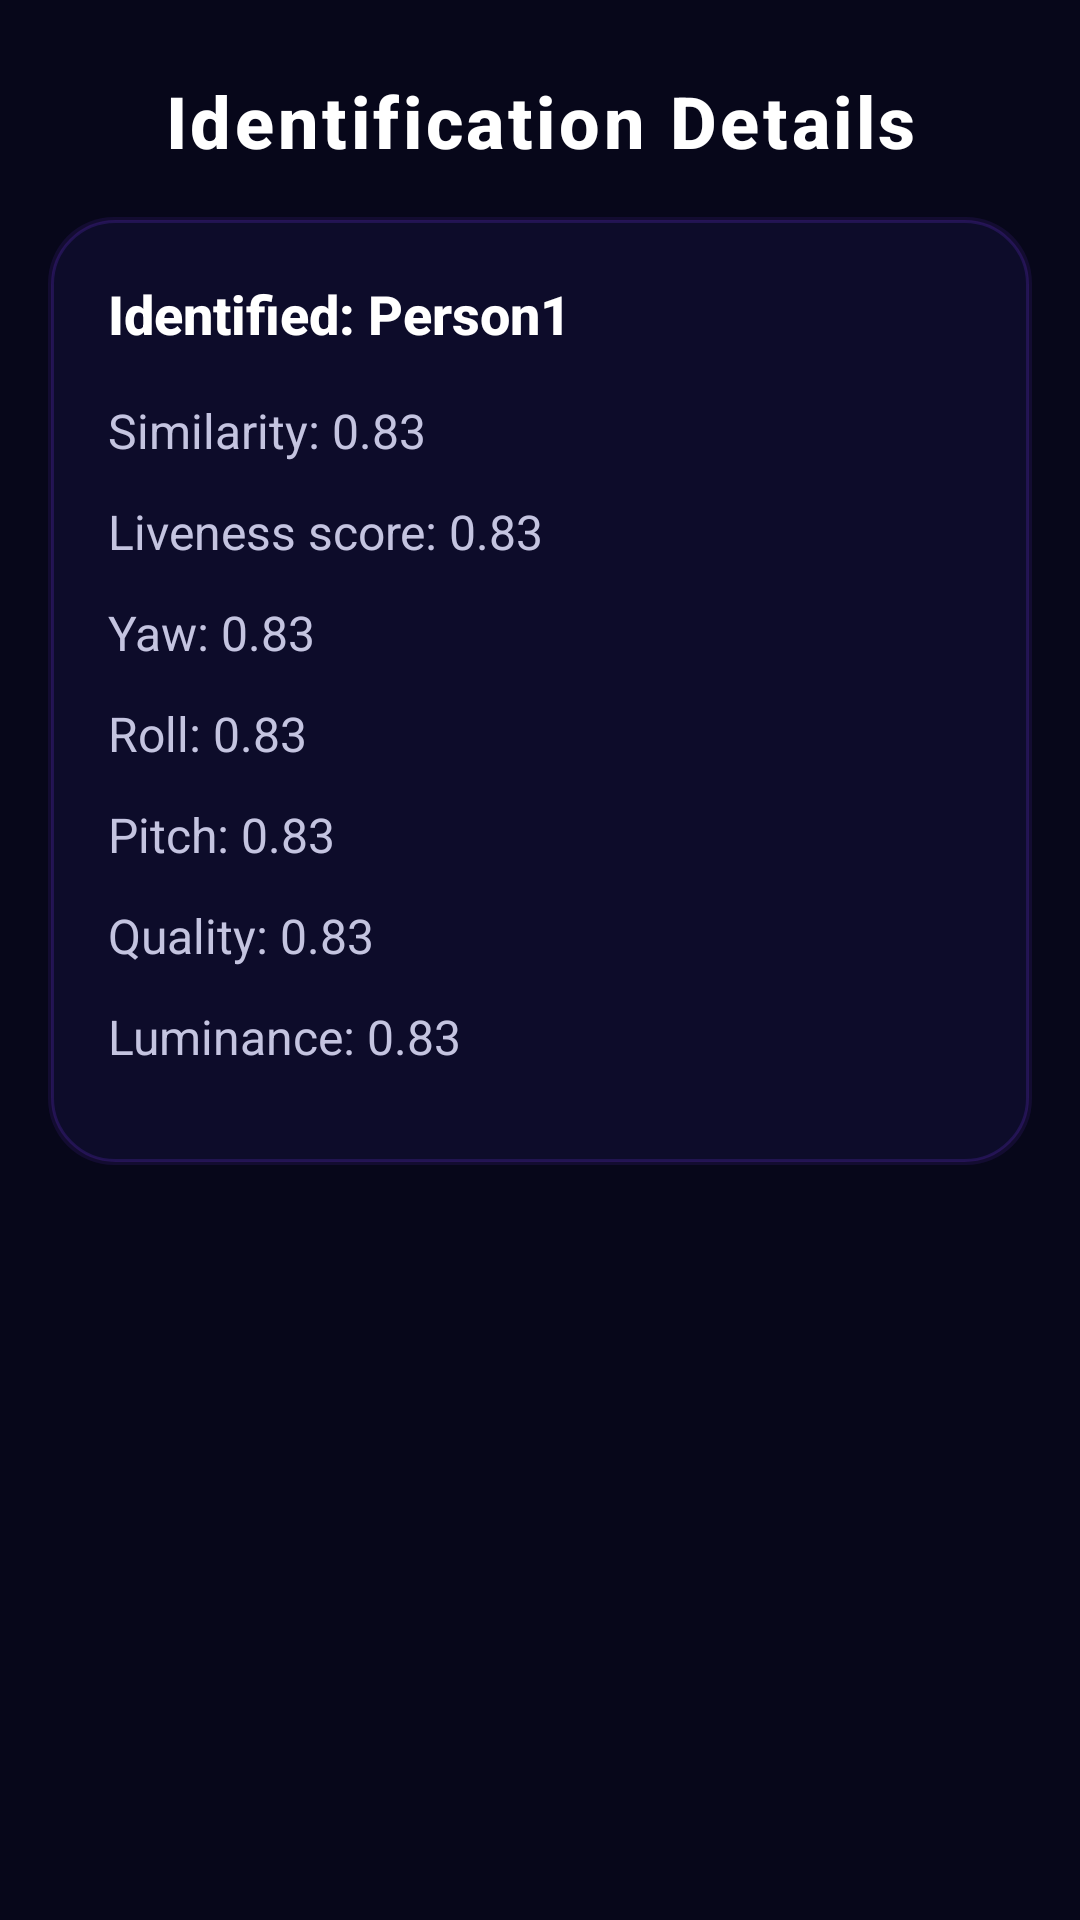

Produce the Android XML layout that renders to this screen, including the resource entries it uses.
<!-- AndroidManifest.xml: application theme Theme.FaceAttribute -->
<!-- res/layout/activity_identify_details.xml -->
<?xml version="1.0" encoding="utf-8"?>
<androidx.constraintlayout.widget.ConstraintLayout xmlns:android="http://schemas.android.com/apk/res/android"
    xmlns:app="http://schemas.android.com/apk/res-auto"
    xmlns:tools="http://schemas.android.com/tools"
    android:layout_width="match_parent"
    android:layout_height="wrap_content"
    android:background="@color/vision_navy_900"
    android:paddingBottom="24dp"
    android:animateLayoutChanges="true"
    tools:context=".IdentifyDetailsActivity">

    <TextView
        android:id="@+id/title_details"
        android:layout_width="match_parent"
        android:layout_height="wrap_content"
        android:text="Identification Details"
        android:textColor="@color/vision_text_primary"
        android:textSize="24sp"
        android:textStyle="bold"
        android:fontFamily="sans-serif-medium"
        android:letterSpacing="0.05"
        android:gravity="center"
        android:layout_marginTop="24dp"
        app:layout_constraintTop_toTopOf="parent"
        app:layout_constraintStart_toStartOf="parent"
        app:layout_constraintEnd_toEndOf="parent" />

    <LinearLayout
        android:id="@+id/details_container"
        android:layout_width="match_parent"
        android:layout_height="wrap_content"
        android:orientation="vertical"
        android:layout_margin="16dp"
        android:background="@drawable/bg_glass_card"
        android:elevation="4dp"
        android:padding="20dp"
        app:layout_constraintTop_toBottomOf="@id/title_details"
        app:layout_constraintStart_toStartOf="parent"
        app:layout_constraintEnd_toEndOf="parent">

        <TextView
            android:id="@+id/textPerson"
            android:layout_width="match_parent"
            android:layout_height="wrap_content"
            android:text="Identified: Person1"
            android:textColor="@color/vision_text_primary"
            android:textSize="18sp"
            android:textStyle="bold"
            android:fontFamily="sans-serif-medium"
            android:layout_marginBottom="16dp"/>

        <TextView
            android:id="@+id/textSimilarity"
            android:layout_width="match_parent"
            android:layout_height="wrap_content"
            android:text="Similarity: 0.83"
            android:textColor="@color/vision_text_secondary"
            android:textSize="16sp"
            android:layout_marginBottom="12dp"/>

        <TextView
            android:id="@+id/textLiveness"
            android:layout_width="match_parent"
            android:layout_height="wrap_content"
            android:text="Liveness score: 0.83"
            android:textColor="@color/vision_text_secondary"
            android:textSize="16sp"
            android:layout_marginBottom="12dp"/>

        <TextView
            android:id="@+id/textYaw"
            android:layout_width="match_parent"
            android:layout_height="wrap_content"
            android:text="Yaw: 0.83"
            android:textColor="@color/vision_text_secondary"
            android:textSize="16sp"
            android:layout_marginBottom="12dp"/>

        <TextView
            android:id="@+id/textRoll"
            android:layout_width="match_parent"
            android:layout_height="wrap_content"
            android:text="Roll: 0.83"
            android:textColor="@color/vision_text_secondary"
            android:textSize="16sp"
            android:layout_marginBottom="12dp"/>

        <TextView
            android:id="@+id/textPitch"
            android:layout_width="match_parent"
            android:layout_height="wrap_content"
            android:text="Pitch: 0.83"
            android:textColor="@color/vision_text_secondary"
            android:textSize="16sp"
            android:layout_marginBottom="12dp"/>

        <TextView
            android:id="@+id/txtQuality"
            android:layout_width="match_parent"
            android:layout_height="wrap_content"
            android:text="Quality: 0.83"
            android:textColor="@color/vision_text_secondary"
            android:textSize="16sp"
            android:layout_marginBottom="12dp"/>

        <TextView
            android:id="@+id/txtLuminance"
            android:layout_width="match_parent"
            android:layout_height="wrap_content"
            android:text="Luminance: 0.83"
            android:textColor="@color/vision_text_secondary"
            android:textSize="16sp"
            android:layout_marginBottom="12dp"/>

    </LinearLayout>

</androidx.constraintlayout.widget.ConstraintLayout>
<!-- resources referenced by this layout -->
<resources>
  <color name="vision_navy_900">@color/bg_main</color>
  <color name="vision_text_primary">@color/text_primary</color>
  <color name="vision_text_secondary">@color/text_secondary</color>
  <!-- drawable bg_glass_card (drawable) -->
  <?xml version="1.0" encoding="utf-8"?>
  <layer-list xmlns:android="http://schemas.android.com/apk/res/android">
      
      <item>
          <shape>
              <solid android:color="#1A7C3AFF"/>
              <corners android:radius="22dp"/>
          </shape>
      </item>
      
      <item android:top="1dp" android:left="1dp" android:right="1dp" android:bottom="1dp">
          <shape>
              <solid android:color="@color/bg_surface"/>
              <corners android:radius="21dp"/>
              <stroke android:width="1dp" android:color="@color/border_color"/>
          </shape>
      </item>
  </layer-list>
  <style name="Theme.FaceAttribute" parent="Theme.Material3.Dark.NoActionBar">
          
          <item name="colorPrimary">@color/primary_brand</item>
          <item name="colorOnPrimary">@color/text_primary</item>
          <item name="colorPrimaryContainer">@color/bg_elevated</item>
          <item name="colorOnPrimaryContainer">@color/primary_brand_light</item>
  
          
          <item name="colorSecondary">@color/accent_cyan</item>
          <item name="colorOnSecondary">@color/text_primary</item>
          <item name="colorSecondaryContainer">@color/bg_overlay</item>
          <item name="colorOnSecondaryContainer">@color/text_primary</item>
  
          
          <item name="android:colorBackground">@color/bg_main</item>
          <item name="colorOnBackground">@color/text_primary</item>
          <item name="colorSurface">@color/bg_surface</item>
          <item name="colorOnSurface">@color/text_primary</item>
  
          
          <item name="android:statusBarColor">@color/bg_main</item>
          <item name="android:windowLightStatusBar">false</item>
  
          
          <item name="android:fontFamily">sans-serif</item>
      </style>
  <color name="bg_main">#07071A</color>
  <color name="text_primary">#FFFFFF</color>
  <color name="text_secondary">#C4C4E0</color>
  <color name="bg_surface">#0D0C2A</color>
  <color name="border_color">#2E7C3AFF</color>
  <color name="primary_brand">#7C3AFF</color>
  <color name="bg_elevated">#131230</color>
  <color name="primary_brand_light">#9B6AFF</color>
  <color name="accent_cyan">#06D6FF</color>
  <color name="bg_overlay">#1A1940</color>
</resources>
